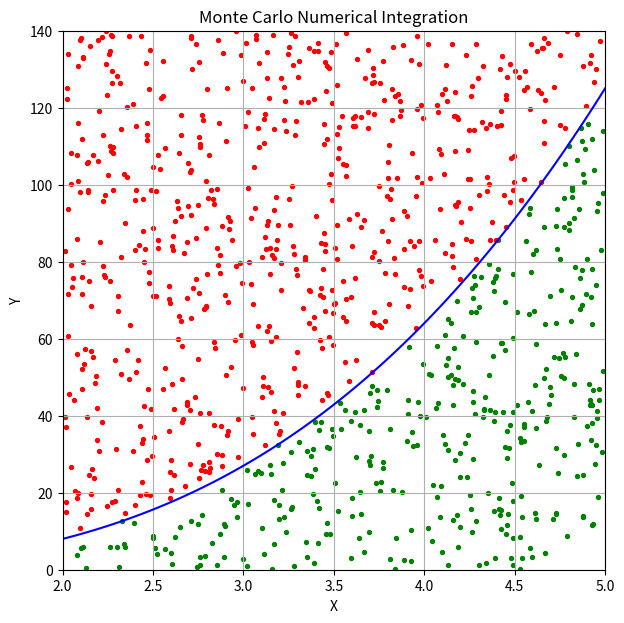

Write the Python code that produced this figure.

import numpy as np
import matplotlib.pyplot as plt

# Step 1: Rectangle Area
A = 3 * 140

# Step 2: Generate Random Points
N = 1000

x = 2 + np.random.rand(N) * 3
y = np.random.rand(N) * 140

# Step 3: Check Inside or Outside
inside = y < x**3        #bolean akare value store korbe 

# Step 4: Count Inside Points
M = 0

for i in range(N):
    if inside[i]:
        M = M + 1

# Step 5: Calculate Integral
I = (M / N) * A

print("Total Points =", N)
print("Inside Points =", M)
print("Rectangle Area =", A)
print("Estimated Integral =", round(I, 2))

# Step 6: Draw Graph
plt.figure(figsize=(7, 7))

plt.scatter(x[inside], y[inside], color="green", s=8)
plt.scatter(x[~inside], y[~inside], color="red", s=8)

# Draw Boundary
xx = np.linspace(2, 5, 100)
yy = xx**3

plt.plot(xx, yy, color="blue")

plt.xlim(2, 5)
plt.ylim(0, 140)

plt.xlabel("X")
plt.ylabel("Y")
plt.title("Monte Carlo Numerical Integration")

plt.grid()
plt.show()
